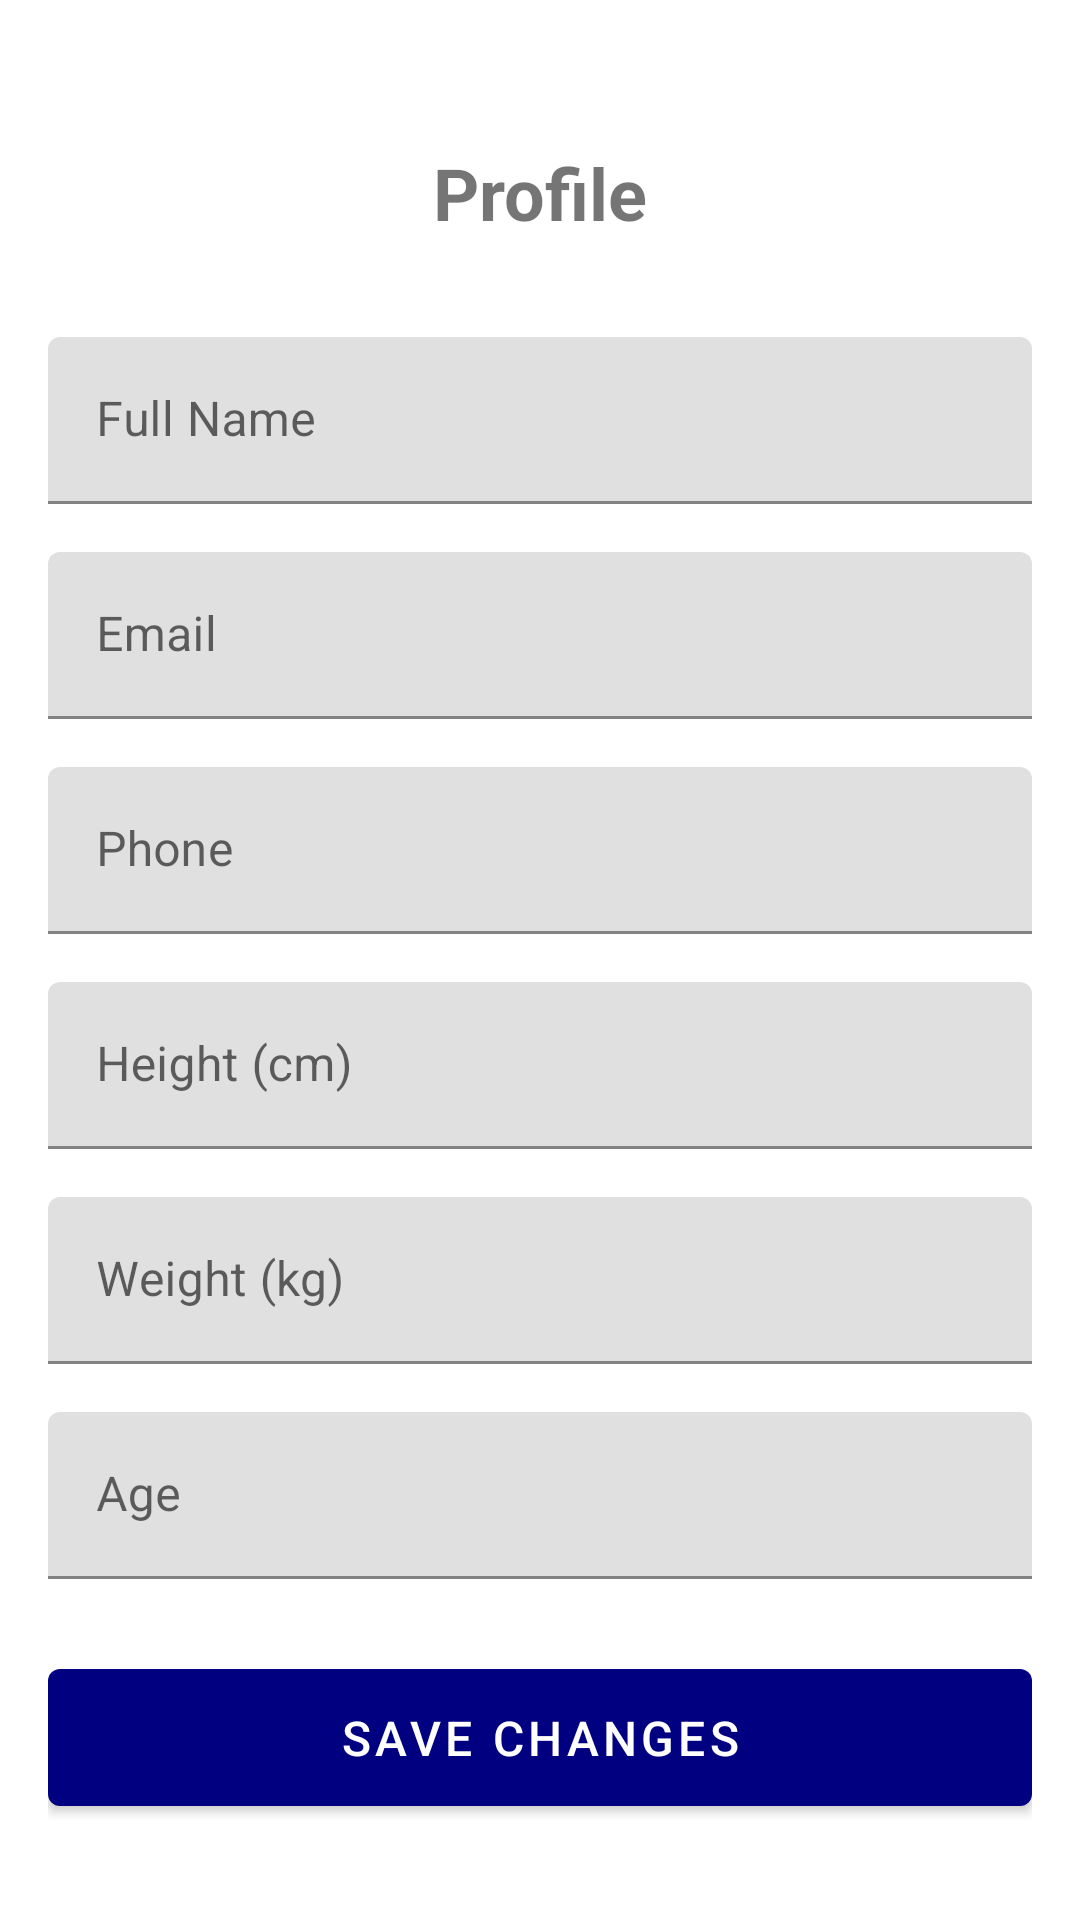

Reconstruct the res/layout file that produces this screen, plus the resources it refers to.
<!-- AndroidManifest.xml: activity theme Theme.NutriFlex.NoActionBar -->
<!-- res/layout/activity_profile.xml -->
<?xml version="1.0" encoding="utf-8"?>
<LinearLayout xmlns:android="http://schemas.android.com/apk/res/android"
    xmlns:app="http://schemas.android.com/apk/res-auto"
    android:layout_width="match_parent"
    android:layout_height="match_parent"
    android:orientation="vertical"
    android:padding="16dp">

    <TextView
        android:layout_width="wrap_content"
        android:layout_height="wrap_content"
        android:layout_gravity="center"
        android:layout_marginTop="32dp"
        android:text="Profile"
        android:textSize="24sp"
        android:textStyle="bold" />

    <com.google.android.material.textfield.TextInputLayout
        android:layout_width="match_parent"
        android:layout_height="wrap_content"
        android:layout_marginTop="32dp"
        android:hint="Full Name">

        <com.google.android.material.textfield.TextInputEditText
            android:id="@+id/etName"
            android:layout_width="match_parent"
            android:layout_height="wrap_content"
            android:inputType="textPersonName" />
    </com.google.android.material.textfield.TextInputLayout>

    <com.google.android.material.textfield.TextInputLayout
        android:layout_width="match_parent"
        android:layout_height="wrap_content"
        android:layout_marginTop="16dp"
        android:hint="Email">

        <com.google.android.material.textfield.TextInputEditText
            android:id="@+id/etEmail"
            android:layout_width="match_parent"
            android:layout_height="wrap_content"
            android:inputType="textEmailAddress" />
    </com.google.android.material.textfield.TextInputLayout>

    <com.google.android.material.textfield.TextInputLayout
        android:layout_width="match_parent"
        android:layout_height="wrap_content"
        android:layout_marginTop="16dp"
        android:hint="Phone">

        <com.google.android.material.textfield.TextInputEditText
            android:id="@+id/etPhone"
            android:layout_width="match_parent"
            android:layout_height="wrap_content"
            android:inputType="phone" />
    </com.google.android.material.textfield.TextInputLayout>

    <com.google.android.material.textfield.TextInputLayout
        android:layout_width="match_parent"
        android:layout_height="wrap_content"
        android:layout_marginTop="16dp"
        android:hint="Height (cm)">

        <com.google.android.material.textfield.TextInputEditText
            android:id="@+id/etHeight"
            android:layout_width="match_parent"
            android:layout_height="wrap_content"
            android:inputType="number" />
    </com.google.android.material.textfield.TextInputLayout>

    <com.google.android.material.textfield.TextInputLayout
        android:layout_width="match_parent"
        android:layout_height="wrap_content"
        android:layout_marginTop="16dp"
        android:hint="Weight (kg)">

        <com.google.android.material.textfield.TextInputEditText
            android:id="@+id/etWeight"
            android:layout_width="match_parent"
            android:layout_height="wrap_content"
            android:inputType="number" />
    </com.google.android.material.textfield.TextInputLayout>

    <com.google.android.material.textfield.TextInputLayout
        android:layout_width="match_parent"
        android:layout_height="wrap_content"
        android:layout_marginTop="16dp"
        android:hint="Age">

        <com.google.android.material.textfield.TextInputEditText
            android:id="@+id/etAge"
            android:layout_width="match_parent"
            android:layout_height="wrap_content"
            android:inputType="number" />
    </com.google.android.material.textfield.TextInputLayout>

    <com.google.android.material.button.MaterialButton
        android:id="@+id/btnSave"
        android:layout_width="match_parent"
        android:layout_height="wrap_content"
        android:layout_marginTop="24dp"
        android:padding="12dp"
        android:text="Save Changes"
        android:textSize="16sp" />

    <com.google.android.material.button.MaterialButton
        android:id="@+id/btnLogout"
        style="@style/Widget.MaterialComponents.Button.OutlinedButton"
        android:layout_width="match_parent"
        android:layout_height="wrap_content"
        android:layout_marginTop="16dp"
        android:padding="12dp"
        android:text="Logout"
        android:textColor="@color/deep_blue"
        android:textSize="16sp" />

</LinearLayout>
<!-- resources referenced by this layout -->
<resources>
  <color name="deep_blue">#FF000080</color>
  <style name="Theme.NutriFlex.NoActionBar">
          <item name="windowActionBar">false</item>
          <item name="windowNoTitle">true</item>
      </style>
</resources>
